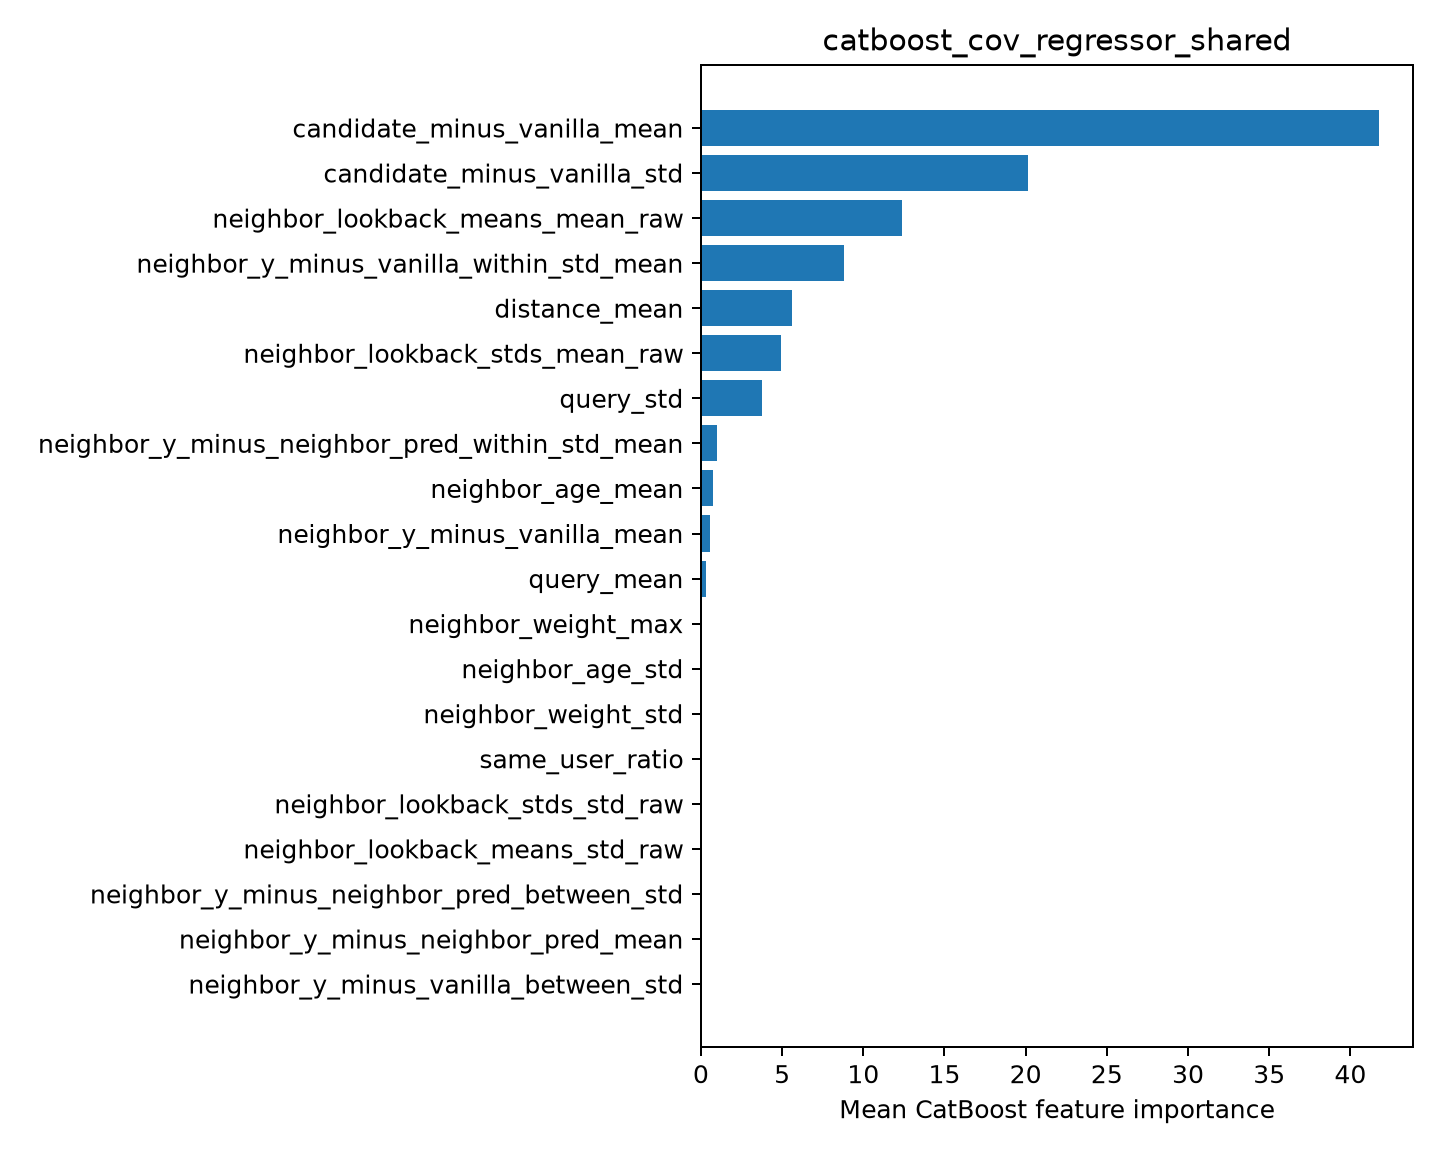

Data behind this chart, as committed beside it:
feature, importance
candidate_minus_vanilla_mean, 41.77
candidate_minus_vanilla_std, 20.16
neighbor_lookback_means_mean_raw, 12.38
neighbor_y_minus_vanilla_within_std_mean, 8.789
distance_mean, 5.629
neighbor_lookback_stds_mean_raw, 4.913
query_std, 3.74
neighbor_y_minus_neighbor_pred_within_st…, 1.008
neighbor_age_mean, 0.7656
neighbor_y_minus_vanilla_mean, 0.5291
query_mean, 0.322
neighbor_weight_max, 0.0
neighbor_age_std, 0.0
neighbor_weight_std, 0.0
same_user_ratio, 0.0
neighbor_lookback_stds_std_raw, 0.0
neighbor_lookback_means_std_raw, 0.0
neighbor_y_minus_neighbor_pred_between_s…, 0.0
neighbor_y_minus_neighbor_pred_mean, 0.0
neighbor_y_minus_vanilla_between_std, 0.0
